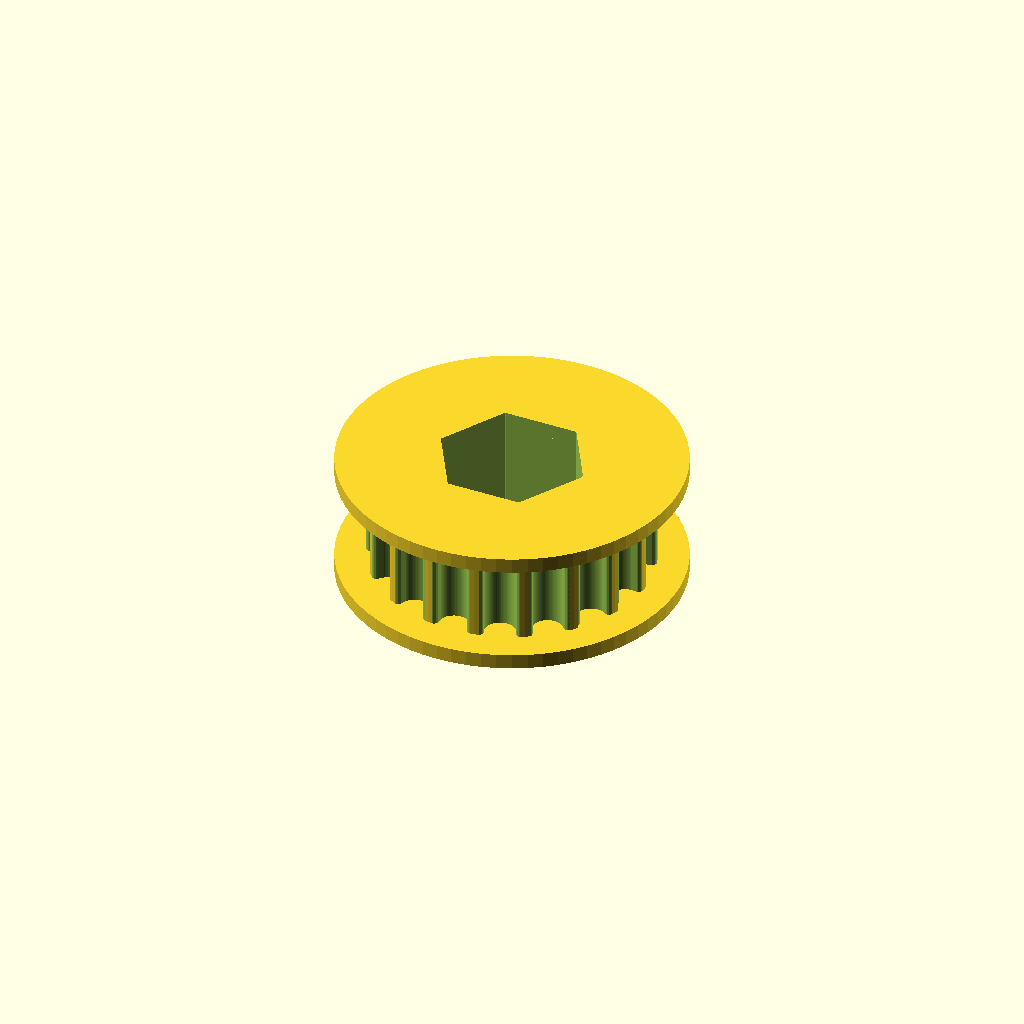
Cell 1: rendered with the file's own defaults.
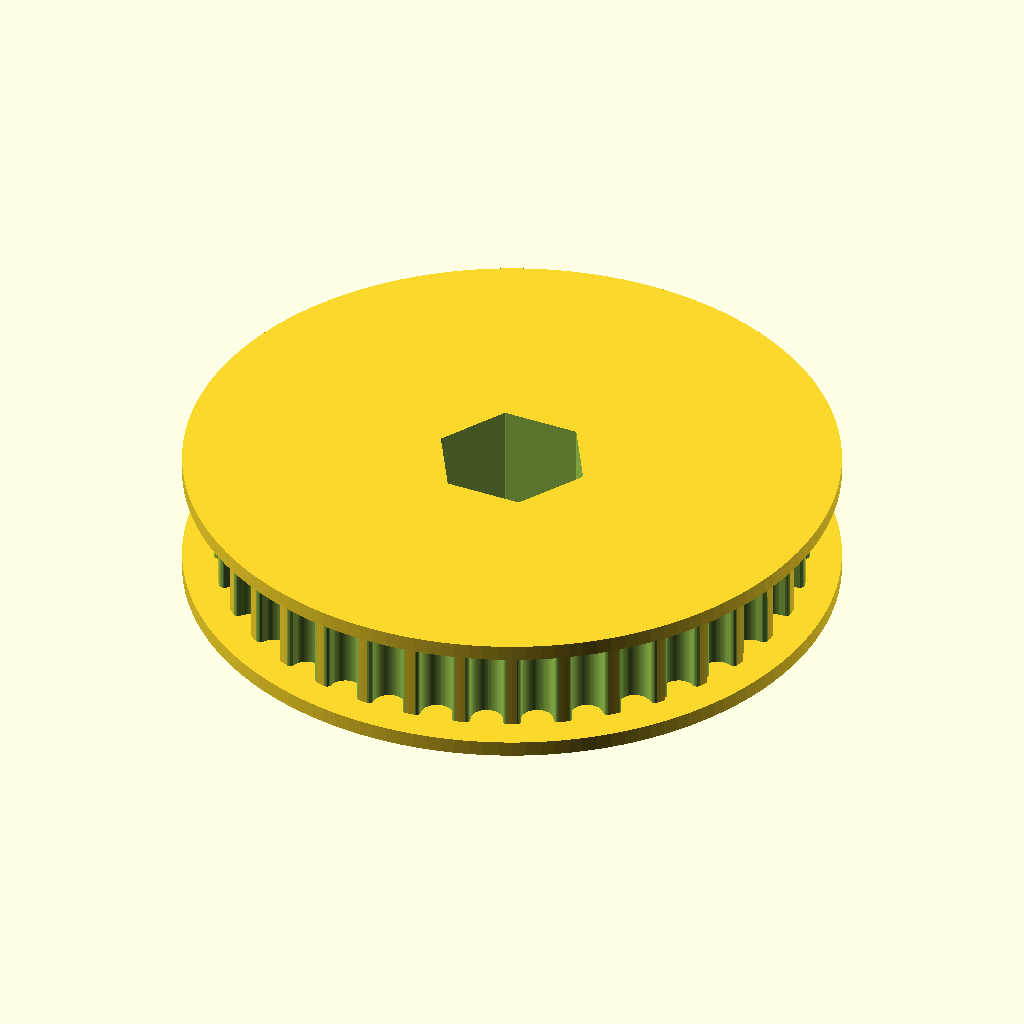
Cell 2 — teeth set to 36, the other parameters unchanged.
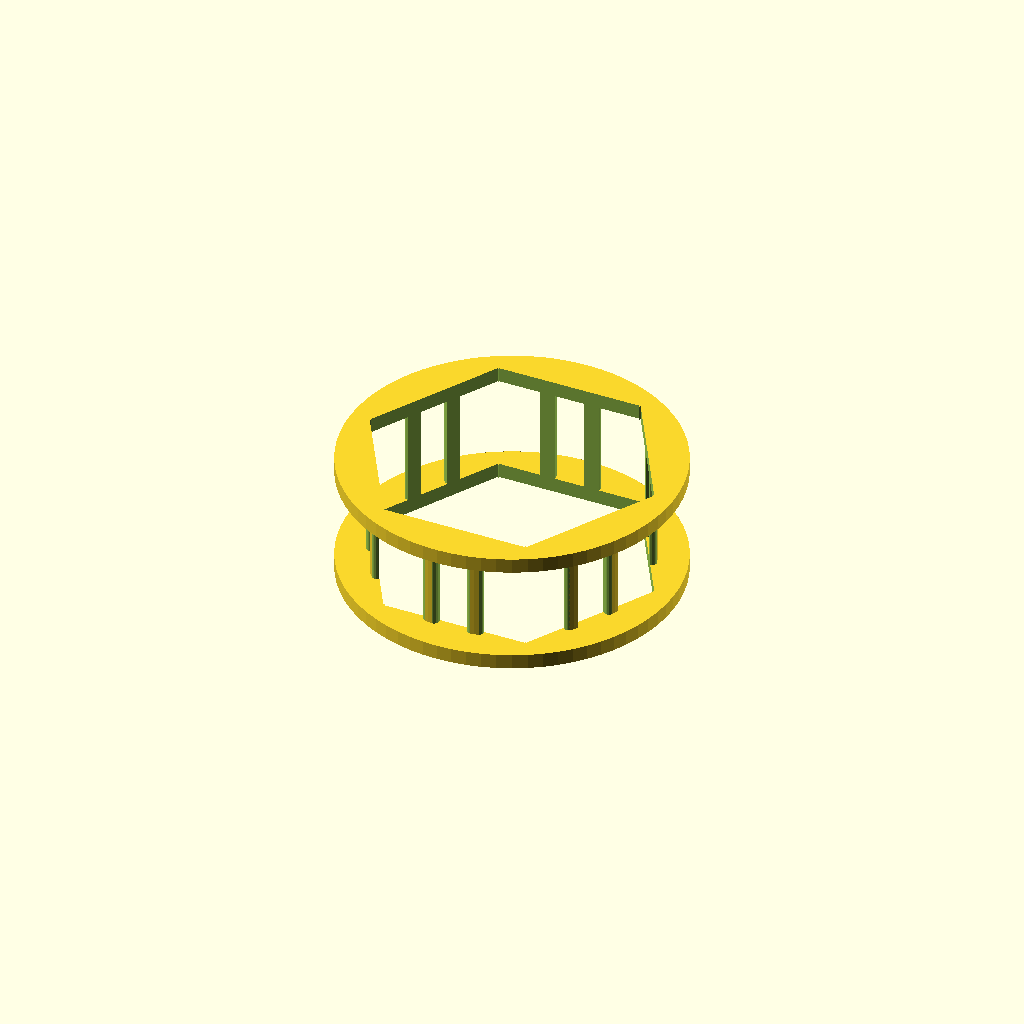
Cell 3: the same model with hexagon_size = 25.6.
All cells are drawn from one camera (rotation 55°, 0°, 25°, orthographic, colour scheme Cornfield), so only the parameter changes between them.
Source of the model, 18T-HTD5mm-12hex-LongFlange.scad:
// Parametric Pulley with multiple belt profiles
// by droftarts January 2012

// Based on pulleys by:
// http://www.thingiverse.com/thing:11256 by me!
// https://github.com/prusajr/PrusaMendel by Josef Prusa
// http://www.thingiverse.com/thing:3104 by GilesBathgate
// http://www.thingiverse.com/thing:2079 by nophead

// dxf tooth data from http://oem.cadregister.com/asp/PPOW_Entry.asp?company=915217&elementID=07807803/METRIC/URETH/WV0025/F
// pulley diameter checked and modelled from data at http://www.sdp-si.com/D265/HTML/D265T016.html

/**
 * @name Pulley
 * @category Printed
 * @using 1 x m3 nut, normal or nyloc
 * @using 1 x m3x10 set screw or 1 x m3x8 grub screw
 */


// tuneable constants

teeth = 18;			// Number of teeth, standard Mendel T5 belt = 8, gives Outside Diameter of 11.88mm
profile = 10;		// 1=MXL 2=40DP 3=XL 4=H 5=T2.5 6=T5 7=T10 8=AT5 9=HTD_3mm 10=HTD_5mm 11=HTD_8mm 12=GT2_2mm 13=GT2_3mm 14=GT2_5mm

hexagon_size = 12.8;        //  1/2" use 12.9
//hexagon_size = 9.6;        //  3/8" use 9.6

motor_shaft = 12.7;	// NEMA17 motor shaft exact diameter = 5
//motor_shaft = 9.525;	// NEMA17 motor shaft exact diameter = 5
m3_dia = 0;		// 3mm hole diameter
m3_nut_hex = 1;		// 1 for hex, 0 for square nut
m3_nut_flats = 5.7;	// normal M3 hex nut exact width = 5.5
m3_nut_depth = 2.7;	// normal M3 hex nut exact depth = 2.4, nyloc = 4

retainer = 1;		// Belt retainer above teeth, 0 = No, 1 = Yes
retainer_wd = 1.5 ;	// height of retainer flange over pulley, standard = 1.5
retainer_ht = 3 ;	// height of retainer flange over pulley, standard = 1.5
idler = 1;			// Belt retainer below teeth, 0 = No, 1 = Yes
idler_wd = 1.5;		// height of idler flange over pulley, standard = 1.5
idler_ht = 3;		// height of idler flange over pulley, standard = 1.5

pulley_t_ht = 11;	// length of toothed part of pulley, standard = 12
pulley_b_ht = 0;		// pulley base height, standard = 8. Set to same as idler_ht if you want an idler but no pulley.
pulley_b_dia = 20;	// pulley base diameter, standard = 20
no_of_nuts = 1;		// number of captive nuts required, standard = 1
nut_angle = 90;		// angle between nuts, standard = 90
nut_shaft_distance = 1.2;	// distance between inner face of nut and shaft, can be negative.


//	********************************
//	** Scaling tooth for good fit **
//	********************************
/*	To improve fit of belt to pulley, set the following constant. Decrease or increase by 0.1mm at a time. We are modelling the *BELT* tooth here, not the tooth on the pulley. Increasing the number will *decrease* the pulley tooth size. Increasing the tooth width will also scale proportionately the tooth depth, to maintain the shape of the tooth, and increase how far into the pulley the tooth is indented. Can be negative */

additional_tooth_width = 0.2; //mm

//	If you need more tooth depth than this provides, adjust the following constant. However, this will cause the shape of the tooth to change.

additional_tooth_depth = 0; //mm

// calculated constants

nut_elevation = pulley_b_ht/2;
m3_nut_points = 2*((m3_nut_flats/2)/cos(30)); // This is needed for the nut trap

// The following set the pulley diameter for a given number of teeth

MXL_pulley_dia = tooth_spacing (2.032,0.254);
40DP_pulley_dia = tooth_spacing (2.07264,0.1778);
XL_pulley_dia = tooth_spacing (5.08,0.254);
H_pulley_dia = tooth_spacing (9.525,0.381);
T2_5_pulley_dia = tooth_spaceing_curvefit (0.7467,0.796,1.026);
T5_pulley_dia = tooth_spaceing_curvefit (0.6523,1.591,1.064);
T10_pulley_dia = tooth_spacing (10,0.93);
AT5_pulley_dia = tooth_spaceing_curvefit (0.6523,1.591,1.064);
HTD_3mm_pulley_dia = tooth_spacing (3,0.381);
HTD_5mm_pulley_dia = tooth_spacing (5,0.5715);
HTD_8mm_pulley_dia = tooth_spacing (8,0.6858);
GT2_2mm_pulley_dia = tooth_spacing (2,0.254);
GT2_3mm_pulley_dia = tooth_spacing (3,0.381);
GT2_5mm_pulley_dia = tooth_spacing (5,0.5715);

// The following calls the pulley creation part, and passes the pulley diameter and tooth width to that module

if ( profile == 1 ) { pulley ( "MXL" , MXL_pulley_dia , 0.508 , 1.321 ); }
if ( profile == 2 ) { pulley ( "40 D.P." , 40DP_pulley_dia , 0.457 , 1.226 ); }
if ( profile == 3 ) { pulley ( "XL" , XL_pulley_dia , 1.27, 3.051 ); }
if ( profile == 4 ) { pulley ( "H" , H_pulley_dia ,1.905 , 5.359 ); }
if ( profile == 5 ) { pulley ( "T2.5" , T2_5_pulley_dia , 0.7 , 1.678 ); }
if ( profile == 6 ) { pulley ( "T5" , T5_pulley_dia , 1.19 , 3.264 ); }
if ( profile == 7 ) { pulley ( "T10" , T10_pulley_dia , 2.5 , 6.13 ); }
if ( profile == 8 ) { pulley ( "AT5" , AT5_pulley_dia , 1.19 , 4.268 ); }
if ( profile == 9 ) { pulley ( "HTD 3mm" , HTD_3mm_pulley_dia , 1.289 , 2.27 ); }
if ( profile == 10 ) { pulley ( "HTD 5mm" , HTD_5mm_pulley_dia , 2.199 , 3.781 ); }
if ( profile == 11 ) { pulley ( "HTD 8mm" , HTD_8mm_pulley_dia , 3.607 , 6.603 ); }
if ( profile == 12 ) { pulley ( "GT2 2mm" , GT2_2mm_pulley_dia , 0.764 , 1.494 ); }
if ( profile == 13 ) { pulley ( "GT2 3mm" , GT2_3mm_pulley_dia , 1.169 , 2.31 ); }
if ( profile == 14 ) { pulley ( "GT2 5mm" , GT2_5mm_pulley_dia , 1.969 , 3.952 ); }

// Functions

function tooth_spaceing_curvefit (b,c,d)
	= ((c * pow(teeth,d)) / (b + pow(teeth,d))) * teeth ;

function tooth_spacing(tooth_pitch,pitch_line_offset)
	= (2*((teeth*tooth_pitch)/(3.14159265*2)-pitch_line_offset)) ;

// Main Module

module pulley( belt_type , pulley_OD , tooth_depth , tooth_width )
	{
	echo (str("Belt type = ",belt_type,"; Number of teeth = ",teeth,"; Pulley Outside Diameter = ",pulley_OD,"mm "));
	tooth_distance_from_centre = sqrt( pow(pulley_OD/2,2) - pow((tooth_width+additional_tooth_width)/2,2));
	tooth_width_scale = (tooth_width + additional_tooth_width ) / tooth_width;
	tooth_depth_scale = ((tooth_depth + additional_tooth_depth ) / tooth_depth) ;


//	************************************************************************
//	*** uncomment the following line if pulley is wider than puller base ***
//	************************************************************************

//	translate ([0,0, pulley_b_ht + pulley_t_ht + retainer_ht ]) rotate ([0,180,0])

	difference()
	 {	 
		union()
		{
			//base
	
			if ( pulley_b_ht < 2 ) { echo ("CAN'T DRAW PULLEY BASE, HEIGHT LESS THAN 2!!!"); } else {
				rotate_extrude($fn=pulley_b_dia*2)
				{
						square([pulley_b_dia/2-1,pulley_b_ht]);
						square([pulley_b_dia/2,pulley_b_ht-1]);
						translate([pulley_b_dia/2-1,pulley_b_ht-1]) circle(1);
				}
			}
	
		difference()
			{
			//shaft - diameter is outside diameter of pulley
			
			translate([0,0,pulley_b_ht]) 
			rotate ([0,0,360/(teeth*4)]) 
			cylinder(r=pulley_OD/2,h=pulley_t_ht, $fn=teeth*4);
	
			//teeth - cut out of shaft
		
			for(i=[1:teeth]) 
			rotate([0,0,i*(360/teeth)])
			translate([0,-tooth_distance_from_centre,pulley_b_ht -1]) 
			scale ([ tooth_width_scale , tooth_depth_scale , 1 ]) 
			{
			if ( profile == 1 ) { MXL();}
			if ( profile == 2 ) { 40DP();}
			if ( profile == 3 ) { XL();}
			if ( profile == 4 ) { H();}
			if ( profile == 5 ) { T2_5();}
			if ( profile == 6 ) { T5();}
			if ( profile == 7 ) { T10();}
			if ( profile == 8 ) { AT5();}
			if ( profile == 9 ) { HTD_3mm();}
			if ( profile == 10 ) { HTD_5mm();}
			if ( profile == 11 ) { HTD_8mm();}
			if ( profile == 12 ) { GT2_2mm();}
			if ( profile == 13 ) { GT2_3mm();}
			if ( profile == 14 ) { GT2_5mm();}
			}

			}
			
		//belt retainer / idler
//		if ( retainer > 0 ) {translate ([0,0, pulley_b_ht + pulley_t_ht ]) 
//		rotate_extrude($fn=teeth*4)  
//		polygon([[0,0],[pulley_OD/2,0],[pulley_OD/2 + retainer_ht , retainer_ht],[0 , //retainer_ht],[0,0]]);}
        
    if ( retainer > 0 ) {
        translate ([0,0, pulley_b_ht + pulley_t_ht ]) 
		rotate_extrude($fn=teeth*4)  
		polygon([
        [0,0]
        ,[pulley_OD/2 + retainer_ht,0]
        ,[pulley_OD/2 + retainer_ht , retainer_wd]
        ,[0 , retainer_wd]
        ,[0,0]]);}
        
		
		if ( idler > 0 ) {
            translate ([0,0, pulley_b_ht]) 
		rotate_extrude($fn=teeth*4)  
		polygon([
            [0,0]
            ,[pulley_OD/2 + idler_ht,0]
            ,[pulley_OD/2 + idler_ht, idler_wd]
            ,[0 , idler_wd]
            ,[0,0]]);}
	
		}
	   
		//hole for motor shaft
		translate([0,0,-1])
//        hexagon(12.9,30);     //
        hexagon(hexagon_size,30);     //
				
		//captive nut and grub screw holes
	
		if ( pulley_b_ht < m3_nut_flats ) { echo ("CAN'T DRAW CAPTIVE NUTS, HEIGHT LESS THAN NUT DIAMETER!!!"); } else {
		if ( (pulley_b_dia - motor_shaft)/2 < m3_nut_depth + 3 ) { echo ("CAN'T DRAW CAPTIVE NUTS, DIAMETER TOO SMALL FOR NUT DEPTH!!!"); } else {
	
			for(j=[1:no_of_nuts]) rotate([0,0,j*nut_angle])
			translate([0,0,nut_elevation])rotate([90,0,0])
	
			union()
			{
				//entrance
				translate([0,-pulley_b_ht/4-0.5,motor_shaft/2+m3_nut_depth/2+nut_shaft_distance]) cube([m3_nut_flats,pulley_b_ht/2+1,m3_nut_depth],center=true);
	
				//nut
				if ( m3_nut_hex > 0 )
					{
						// hex nut
						translate([0,0.25,motor_shaft/2+m3_nut_depth/2+nut_shaft_distance]) rotate([0,0,30]) cylinder(r=m3_nut_points/2,h=m3_nut_depth,center=true,$fn=6);
					} else {
						// square nut
						translate([0,0.25,motor_shaft/2+m3_nut_depth/2+nut_shaft_distance]) cube([m3_nut_flats,m3_nut_flats,m3_nut_depth],center=true);
					}
	
				//grub screw hole
				rotate([0,0,22.5])cylinder(r=m3_dia/2,h=pulley_b_dia/2+1,$fn=8);
			}
		}}
	 }
	   
	}


// Tooth profile modules

module MXL()
	{
	linear_extrude(height=pulley_t_ht+2) polygon([[-0.660421,-0.5],[-0.660421,0],[-0.621898,0.006033],[-0.587714,0.023037],[-0.560056,0.049424],[-0.541182,0.083609],[-0.417357,0.424392],[-0.398413,0.458752],[-0.370649,0.48514],[-0.336324,0.502074],[-0.297744,0.508035],[0.297744,0.508035],[0.336268,0.502074],[0.370452,0.48514],[0.39811,0.458752],[0.416983,0.424392],[0.540808,0.083609],[0.559752,0.049424],[0.587516,0.023037],[0.621841,0.006033],[0.660421,0],[0.660421,-0.5]]);
	}

module 40DP()
	{
	linear_extrude(height=pulley_t_ht+2) polygon([[-0.612775,-0.5],[-0.612775,0],[-0.574719,0.010187],[-0.546453,0.0381],[-0.355953,0.3683],[-0.327604,0.405408],[-0.291086,0.433388],[-0.248548,0.451049],[-0.202142,0.4572],[0.202494,0.4572],[0.248653,0.451049],[0.291042,0.433388],[0.327609,0.405408],[0.356306,0.3683],[0.546806,0.0381],[0.574499,0.010187],[0.612775,0],[0.612775,-0.5]]);
	}

module XL()
	{
	linear_extrude(height=pulley_t_ht+2) polygon([[-1.525411,-1],[-1.525411,0],[-1.41777,0.015495],[-1.320712,0.059664],[-1.239661,0.129034],[-1.180042,0.220133],[-0.793044,1.050219],[-0.733574,1.141021],[-0.652507,1.210425],[-0.555366,1.254759],[-0.447675,1.270353],[0.447675,1.270353],[0.555366,1.254759],[0.652507,1.210425],[0.733574,1.141021],[0.793044,1.050219],[1.180042,0.220133],[1.239711,0.129034],[1.320844,0.059664],[1.417919,0.015495],[1.525411,0],[1.525411,-1]]);
	}

module H()
	{
	linear_extrude(height=pulley_t_ht+2) polygon([[-2.6797,-1],[-2.6797,0],[-2.600907,0.006138],[-2.525342,0.024024],[-2.45412,0.052881],[-2.388351,0.091909],[-2.329145,0.140328],[-2.277614,0.197358],[-2.234875,0.262205],[-2.202032,0.334091],[-1.75224,1.57093],[-1.719538,1.642815],[-1.676883,1.707663],[-1.62542,1.764693],[-1.566256,1.813112],[-1.500512,1.85214],[-1.4293,1.880997],[-1.353742,1.898883],[-1.274949,1.905021],[1.275281,1.905021],[1.354056,1.898883],[1.429576,1.880997],[1.500731,1.85214],[1.566411,1.813112],[1.625508,1.764693],[1.676919,1.707663],[1.719531,1.642815],[1.752233,1.57093],[2.20273,0.334091],[2.235433,0.262205],[2.278045,0.197358],[2.329455,0.140328],[2.388553,0.091909],[2.454233,0.052881],[2.525384,0.024024],[2.600904,0.006138],[2.6797,0],[2.6797,-1]]);
	}

module T2_5()
	{
	linear_extrude(height=pulley_t_ht+2) polygon([[-0.839258,-0.5],[-0.839258,0],[-0.770246,0.021652],[-0.726369,0.079022],[-0.529167,0.620889],[-0.485025,0.67826],[-0.416278,0.699911],[0.416278,0.699911],[0.484849,0.67826],[0.528814,0.620889],[0.726369,0.079022],[0.770114,0.021652],[0.839258,0],[0.839258,-0.5]]);
	}

module T5()
	{
	linear_extrude(height=pulley_t_ht+2) polygon([[-1.632126,-0.5],[-1.632126,0],[-1.568549,0.004939],[-1.507539,0.019367],[-1.450023,0.042686],[-1.396912,0.074224],[-1.349125,0.113379],[-1.307581,0.159508],[-1.273186,0.211991],[-1.246868,0.270192],[-1.009802,0.920362],[-0.983414,0.978433],[-0.949018,1.030788],[-0.907524,1.076798],[-0.859829,1.115847],[-0.80682,1.147314],[-0.749402,1.170562],[-0.688471,1.184956],[-0.624921,1.189895],[0.624971,1.189895],[0.688622,1.184956],[0.749607,1.170562],[0.807043,1.147314],[0.860055,1.115847],[0.907754,1.076798],[0.949269,1.030788],[0.9837,0.978433],[1.010193,0.920362],[1.246907,0.270192],[1.273295,0.211991],[1.307726,0.159508],[1.349276,0.113379],[1.397039,0.074224],[1.450111,0.042686],[1.507589,0.019367],[1.568563,0.004939],[1.632126,0],[1.632126,-0.5]]);
	}

module T10()
	{
	linear_extrude(height=pulley_t_ht+2) polygon([[-3.06511,-1],[-3.06511,0],[-2.971998,0.007239],[-2.882718,0.028344],[-2.79859,0.062396],[-2.720931,0.108479],[-2.651061,0.165675],[-2.590298,0.233065],[-2.539962,0.309732],[-2.501371,0.394759],[-1.879071,2.105025],[-1.840363,2.190052],[-1.789939,2.266719],[-1.729114,2.334109],[-1.659202,2.391304],[-1.581518,2.437387],[-1.497376,2.47144],[-1.408092,2.492545],[-1.314979,2.499784],[1.314979,2.499784],[1.408091,2.492545],[1.497371,2.47144],[1.581499,2.437387],[1.659158,2.391304],[1.729028,2.334109],[1.789791,2.266719],[1.840127,2.190052],[1.878718,2.105025],[2.501018,0.394759],[2.539726,0.309732],[2.59015,0.233065],[2.650975,0.165675],[2.720887,0.108479],[2.798571,0.062396],[2.882713,0.028344],[2.971997,0.007239],[3.06511,0],[3.06511,-1]]);
	}

module AT5()
	{
	linear_extrude(height=pulley_t_ht+2) polygon([[-2.134129,-0.75],[-2.134129,0],[-2.058023,0.005488],[-1.984595,0.021547],[-1.914806,0.047569],[-1.849614,0.082947],[-1.789978,0.127073],[-1.736857,0.179338],[-1.691211,0.239136],[-1.653999,0.305859],[-1.349199,0.959203],[-1.286933,1.054635],[-1.201914,1.127346],[-1.099961,1.173664],[-0.986896,1.18992],[0.986543,1.18992],[1.099614,1.173664],[1.201605,1.127346],[1.286729,1.054635],[1.349199,0.959203],[1.653646,0.305859],[1.690859,0.239136],[1.73651,0.179338],[1.789644,0.127073],[1.849305,0.082947],[1.914539,0.047569],[1.984392,0.021547],[2.057906,0.005488],[2.134129,0],[2.134129,-0.75]]);
	}

module HTD_3mm()
	{
	linear_extrude(height=pulley_t_ht+2) polygon([[-1.135062,-0.5],[-1.135062,0],[-1.048323,0.015484],[-0.974284,0.058517],[-0.919162,0.123974],[-0.889176,0.206728],[-0.81721,0.579614],[-0.800806,0.653232],[-0.778384,0.72416],[-0.750244,0.792137],[-0.716685,0.856903],[-0.678005,0.918199],[-0.634505,0.975764],[-0.586483,1.029338],[-0.534238,1.078662],[-0.47807,1.123476],[-0.418278,1.16352],[-0.355162,1.198533],[-0.289019,1.228257],[-0.22015,1.25243],[-0.148854,1.270793],[-0.07543,1.283087],[-0.000176,1.28905],[0.075081,1.283145],[0.148515,1.270895],[0.219827,1.252561],[0.288716,1.228406],[0.354879,1.19869],[0.418018,1.163675],[0.477831,1.123623],[0.534017,1.078795],[0.586276,1.029452],[0.634307,0.975857],[0.677809,0.91827],[0.716481,0.856953],[0.750022,0.792167],[0.778133,0.724174],[0.800511,0.653236],[0.816857,0.579614],[0.888471,0.206728],[0.919014,0.123974],[0.974328,0.058517],[1.048362,0.015484],[1.135062,0],[1.135062,-0.5]]);
	}

module HTD_5mm()
	{
	linear_extrude(height=pulley_t_ht+2) polygon([[-1.89036,-0.75],[-1.89036,0],[-1.741168,0.02669],[-1.61387,0.100806],[-1.518984,0.21342],[-1.467026,0.3556],[-1.427162,0.960967],[-1.398568,1.089602],[-1.359437,1.213531],[-1.310296,1.332296],[-1.251672,1.445441],[-1.184092,1.552509],[-1.108081,1.653042],[-1.024167,1.746585],[-0.932877,1.832681],[-0.834736,1.910872],[-0.730271,1.980701],[-0.62001,2.041713],[-0.504478,2.09345],[-0.384202,2.135455],[-0.259708,2.167271],[-0.131524,2.188443],[-0.000176,2.198511],[0.131296,2.188504],[0.259588,2.167387],[0.384174,2.135616],[0.504527,2.093648],[0.620123,2.04194],[0.730433,1.980949],[0.834934,1.911132],[0.933097,1.832945],[1.024398,1.746846],[1.108311,1.653291],[1.184308,1.552736],[1.251865,1.445639],[1.310455,1.332457],[1.359552,1.213647],[1.39863,1.089664],[1.427162,0.960967],[1.467026,0.3556],[1.518984,0.21342],[1.61387,0.100806],[1.741168,0.02669],[1.89036,0],[1.89036,-0.75]]);
	}

module HTD_8mm()
	{
	linear_extrude(height=pulley_t_ht+2) polygon([[-3.301471,-1],[-3.301471,0],[-3.16611,0.012093],[-3.038062,0.047068],[-2.919646,0.10297],[-2.813182,0.177844],[-2.720989,0.269734],[-2.645387,0.376684],[-2.588694,0.496739],[-2.553229,0.627944],[-2.460801,1.470025],[-2.411413,1.691917],[-2.343887,1.905691],[-2.259126,2.110563],[-2.158035,2.30575],[-2.041518,2.490467],[-1.910478,2.66393],[-1.76582,2.825356],[-1.608446,2.973961],[-1.439261,3.10896],[-1.259169,3.22957],[-1.069074,3.335006],[-0.869878,3.424485],[-0.662487,3.497224],[-0.447804,3.552437],[-0.226732,3.589341],[-0.000176,3.607153],[0.226511,3.589461],[0.447712,3.552654],[0.66252,3.497516],[0.870027,3.424833],[1.069329,3.33539],[1.259517,3.229973],[1.439687,3.109367],[1.608931,2.974358],[1.766344,2.825731],[1.911018,2.664271],[2.042047,2.490765],[2.158526,2.305998],[2.259547,2.110755],[2.344204,1.905821],[2.411591,1.691983],[2.460801,1.470025],[2.553229,0.627944],[2.588592,0.496739],[2.645238,0.376684],[2.720834,0.269734],[2.81305,0.177844],[2.919553,0.10297],[3.038012,0.047068],[3.166095,0.012093],[3.301471,0],[3.301471,-1]]);
	}

module GT2_2mm()
	{
	linear_extrude(height=pulley_t_ht+2) polygon([[0.747183,-0.5],[0.747183,0],[0.647876,0.037218],[0.598311,0.130528],[0.578556,0.238423],[0.547158,0.343077],[0.504649,0.443762],[0.451556,0.53975],[0.358229,0.636924],[0.2484,0.707276],[0.127259,0.750044],[0,0.76447],[-0.127259,0.750044],[-0.2484,0.707276],[-0.358229,0.636924],[-0.451556,0.53975],[-0.504797,0.443762],[-0.547291,0.343077],[-0.578605,0.238423],[-0.598311,0.130528],[-0.648009,0.037218],[-0.747183,0],[-0.747183,-0.5]]);
	}

module GT2_3mm()
	{
	linear_extrude(height=pulley_t_ht+2) polygon([[-1.155171,-0.5],[-1.155171,0],[-1.065317,0.016448],[-0.989057,0.062001],[-0.93297,0.130969],[-0.90364,0.217664],[-0.863705,0.408181],[-0.800056,0.591388],[-0.713587,0.765004],[-0.60519,0.926747],[-0.469751,1.032548],[-0.320719,1.108119],[-0.162625,1.153462],[0,1.168577],[0.162625,1.153462],[0.320719,1.108119],[0.469751,1.032548],[0.60519,0.926747],[0.713587,0.765004],[0.800056,0.591388],[0.863705,0.408181],[0.90364,0.217664],[0.932921,0.130969],[0.988924,0.062001],[1.065168,0.016448],[1.155171,0],[1.155171,-0.5]]);
	}

module GT2_5mm()
	{
	linear_extrude(height=pulley_t_ht+2) polygon([[-1.975908,-0.75],[-1.975908,0],[-1.797959,0.03212],[-1.646634,0.121224],[-1.534534,0.256431],[-1.474258,0.426861],[-1.446911,0.570808],[-1.411774,0.712722],[-1.368964,0.852287],[-1.318597,0.989189],[-1.260788,1.123115],[-1.195654,1.25375],[-1.12331,1.380781],[-1.043869,1.503892],[-0.935264,1.612278],[-0.817959,1.706414],[-0.693181,1.786237],[-0.562151,1.851687],[-0.426095,1.9027],[-0.286235,1.939214],[-0.143795,1.961168],[0,1.9685],[0.143796,1.961168],[0.286235,1.939214],[0.426095,1.9027],[0.562151,1.851687],[0.693181,1.786237],[0.817959,1.706414],[0.935263,1.612278],[1.043869,1.503892],[1.123207,1.380781],[1.195509,1.25375],[1.26065,1.123115],[1.318507,0.989189],[1.368956,0.852287],[1.411872,0.712722],[1.447132,0.570808],[1.474611,0.426861],[1.534583,0.256431],[1.646678,0.121223],[1.798064,0.03212],[1.975908,0],[1.975908,-0.75]]);
	}
    
// size is the XY plane size, height in Z
module hexagon(size, height) {
  boxWidth = size/1.75;
  for (r = [-60, 0, 60]) rotate([0,0,r]) cube([boxWidth, size, height], true);
}
Customizer parameters (derived from the source; name, type, default, range or options):
teeth: number, default 18
profile: number, default 10
hexagon_size: number, default 12.8
motor_shaft: number, default 12.7
m3_dia: number, default 0
m3_nut_hex: number, default 1
m3_nut_flats: number, default 5.7
m3_nut_depth: number, default 2.7
retainer: number, default 1
retainer_wd: number, default 1.5
retainer_ht: number, default 3
idler: number, default 1
idler_wd: number, default 1.5
idler_ht: number, default 3
pulley_t_ht: number, default 11
pulley_b_ht: number, default 0
pulley_b_dia: number, default 20
no_of_nuts: number, default 1
nut_angle: number, default 90
nut_shaft_distance: number, default 1.2
additional_tooth_width: number, default 0.2
additional_tooth_depth: number, default 0
